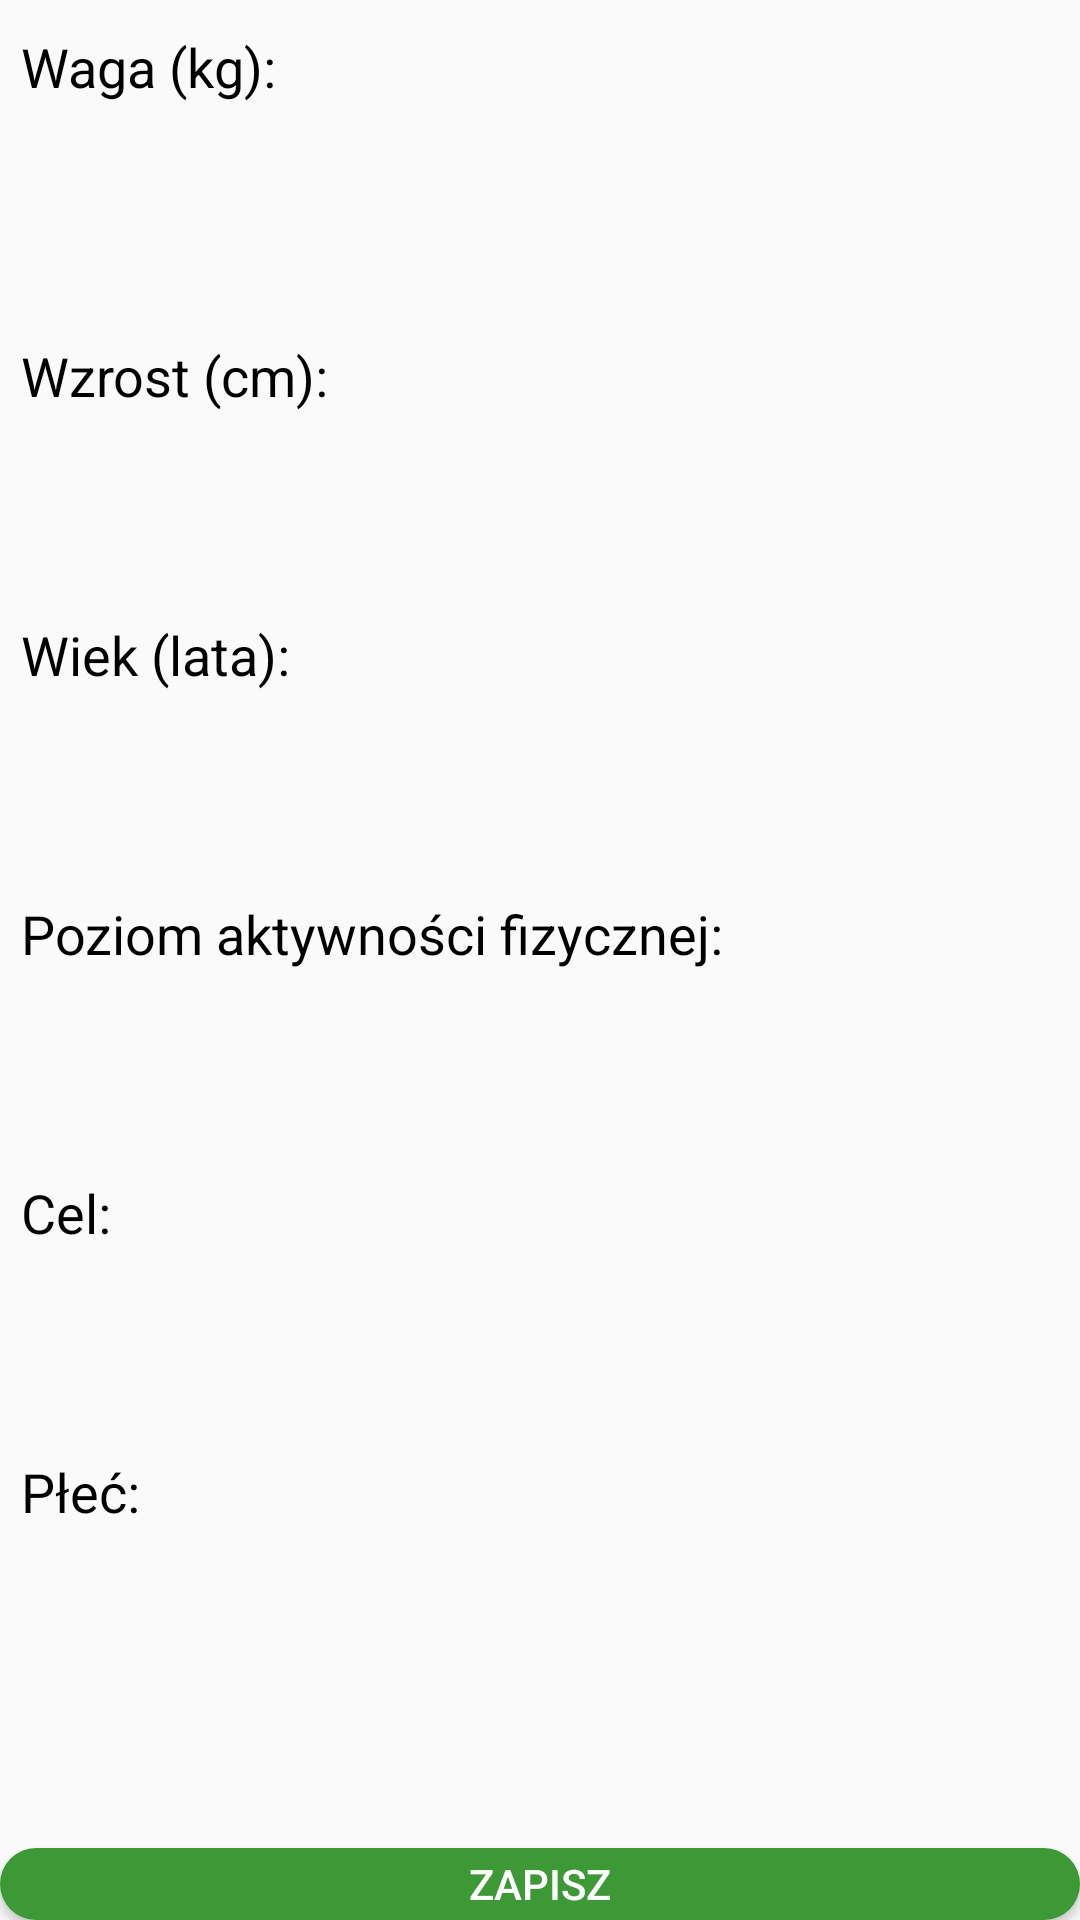

Layout XML and referenced resources for this Android screen:
<!-- AndroidManifest.xml: application theme Theme.Project1 -->
<!-- res/layout/edytuj.xml -->
<?xml version="1.0" encoding="utf-8"?>
<LinearLayout xmlns:android="http://schemas.android.com/apk/res/android"
    xmlns:app="http://schemas.android.com/apk/res-auto"
    xmlns:tools="http://schemas.android.com/tools"
    android:layout_width="match_parent"
    android:layout_height="match_parent"
    android:orientation="vertical"
    tools:context=".Edytuj" >

    <TextView
        android:layout_marginTop="10dp"
        android:id="@+id/textView15"
        android:textColor="#000"
        android:layout_marginBottom="10dp"
        android:layout_width="match_parent"
        android:layout_height="38dp"
        android:text="Waga (kg):"
        android:paddingLeft="7dp"
        android:textSize="18dp" />

    <EditText
        android:id="@+id/editWaga"
        android:layout_width="match_parent"
        android:layout_height="45dp"
        android:background="@drawable/user_form"
        android:ems="10"
        android:inputType="numberDecimal|numberSigned"
        android:paddingLeft="7dp"
        android:textSize="18dp" />

    <TextView
        android:id="@+id/textView16"
        android:layout_width="match_parent"
        android:layout_height="38dp"
        android:paddingLeft="7dp"
        android:text="Wzrost (cm):"
        android:layout_marginTop="10dp"
        android:textColor="#000"
        android:textSize="18dp" />

    <EditText
        android:id="@+id/editWzrost"
        android:layout_width="match_parent"
        android:layout_height="45dp"
        android:background="@drawable/user_form"
        android:ems="10"
        android:inputType="numberDecimal|numberSigned"
        android:paddingLeft="7dp"
        android:textSize="18dp" />

    <TextView
        android:id="@+id/Weik"
        android:paddingLeft="7dp"
        android:layout_width="match_parent"
        android:layout_height="38dp"
        android:text="Wiek (lata):"
        android:layout_marginTop="10dp"

        android:textColor="#000"
        android:textSize="18dp" />

    <EditText
        android:id="@+id/editWiek"
        android:layout_width="match_parent"
        android:layout_height="45dp"
        android:background="@drawable/user_form"
        android:ems="10"
        android:inputType="numberDecimal"
        android:paddingLeft="7dp"
        android:textSize="18dp" />

    <TextView
        android:id="@+id/labelTryb"
        android:layout_width="match_parent"
        android:layout_height="38dp"
        android:layout_marginTop="10dp"
        android:text="Poziom aktywności fizycznej:"
        android:textColor="#000"
        android:paddingLeft="7dp"
        android:textSize="18dp" />

    <Spinner
        android:id="@+id/spinnerAktywnosc"
        android:background="@drawable/user_form"
        android:paddingLeft="7dp"
        android:layout_width="match_parent"
        android:layout_height="45dp" />

    <TextView
        android:id="@+id/labelCel"
        android:layout_width="match_parent"
        android:layout_height="38dp"
        android:text="Cel:"
        android:layout_marginTop="10dp"
        android:textColor="#000"
        android:paddingLeft="7dp"
        android:textSize="18dp" />

    <Spinner
        android:id="@+id/spinnerCel"
        android:background="@drawable/user_form"
        android:paddingLeft="7dp"
        android:layout_width="match_parent"
        android:layout_height="45dp" />

    <TextView
        android:id="@+id/textView3"
        android:paddingLeft="7dp"
        android:textColor="#000"
        android:layout_width="match_parent"
        android:layout_height="36dp"
        android:text="Płeć:"
        android:layout_marginTop="10dp"
        android:textSize="18dp" />

    <Spinner
        android:id="@+id/plecSpinner"
        android:layout_width="match_parent"
        android:layout_height="45dp"
        android:background="@drawable/user_form"
        android:paddingLeft="7dp" />

    <Button
        android:id="@+id/wszyscyUzytkownicy"
        android:layout_width="match_parent"
        android:layout_marginTop="50dp"
        android:layout_height="wrap_content"
        android:layout_gravity=""
        android:background="@drawable/button_"
        android:text="Zapisz"
        android:textColor="#FFF"

        />

</LinearLayout>
<!-- resources referenced by this layout -->
<resources>
  <!-- drawable button_ (drawable) -->
  <?xml version="1.0" encoding="utf-8"?>
  <shape xmlns:android="http://schemas.android.com/apk/res/android">
      <corners android:radius="20dp"/>
      <solid android:width="2dp"
          android:color="#3C9935"/>
  </shape>
  <style name="Theme.Project1" parent="Theme.AppCompat.Light.NoActionBar">
          
          <item name="colorPrimary">@color/purple_500</item>
          <item name="colorPrimaryVariant">@color/purple_700</item>
          <item name="colorOnPrimary">@color/white</item>
          
          <item name="colorSecondary">@color/teal_200</item>
          <item name="colorSecondaryVariant">@color/teal_700</item>
          <item name="colorOnSecondary">@color/black</item>
          
          <item name="android:statusBarColor" tools:targetApi="l">?attr/colorPrimaryVariant</item>
          
      </style>
  <color name="purple_500">#FF6200EE</color>
  <color name="purple_700">#FF3700B3</color>
  <color name="white">#FFFFFFFF</color>
  <color name="teal_200">#FF03DAC5</color>
  <color name="teal_700">#FF018786</color>
  <color name="black">#FF000000</color>
</resources>
